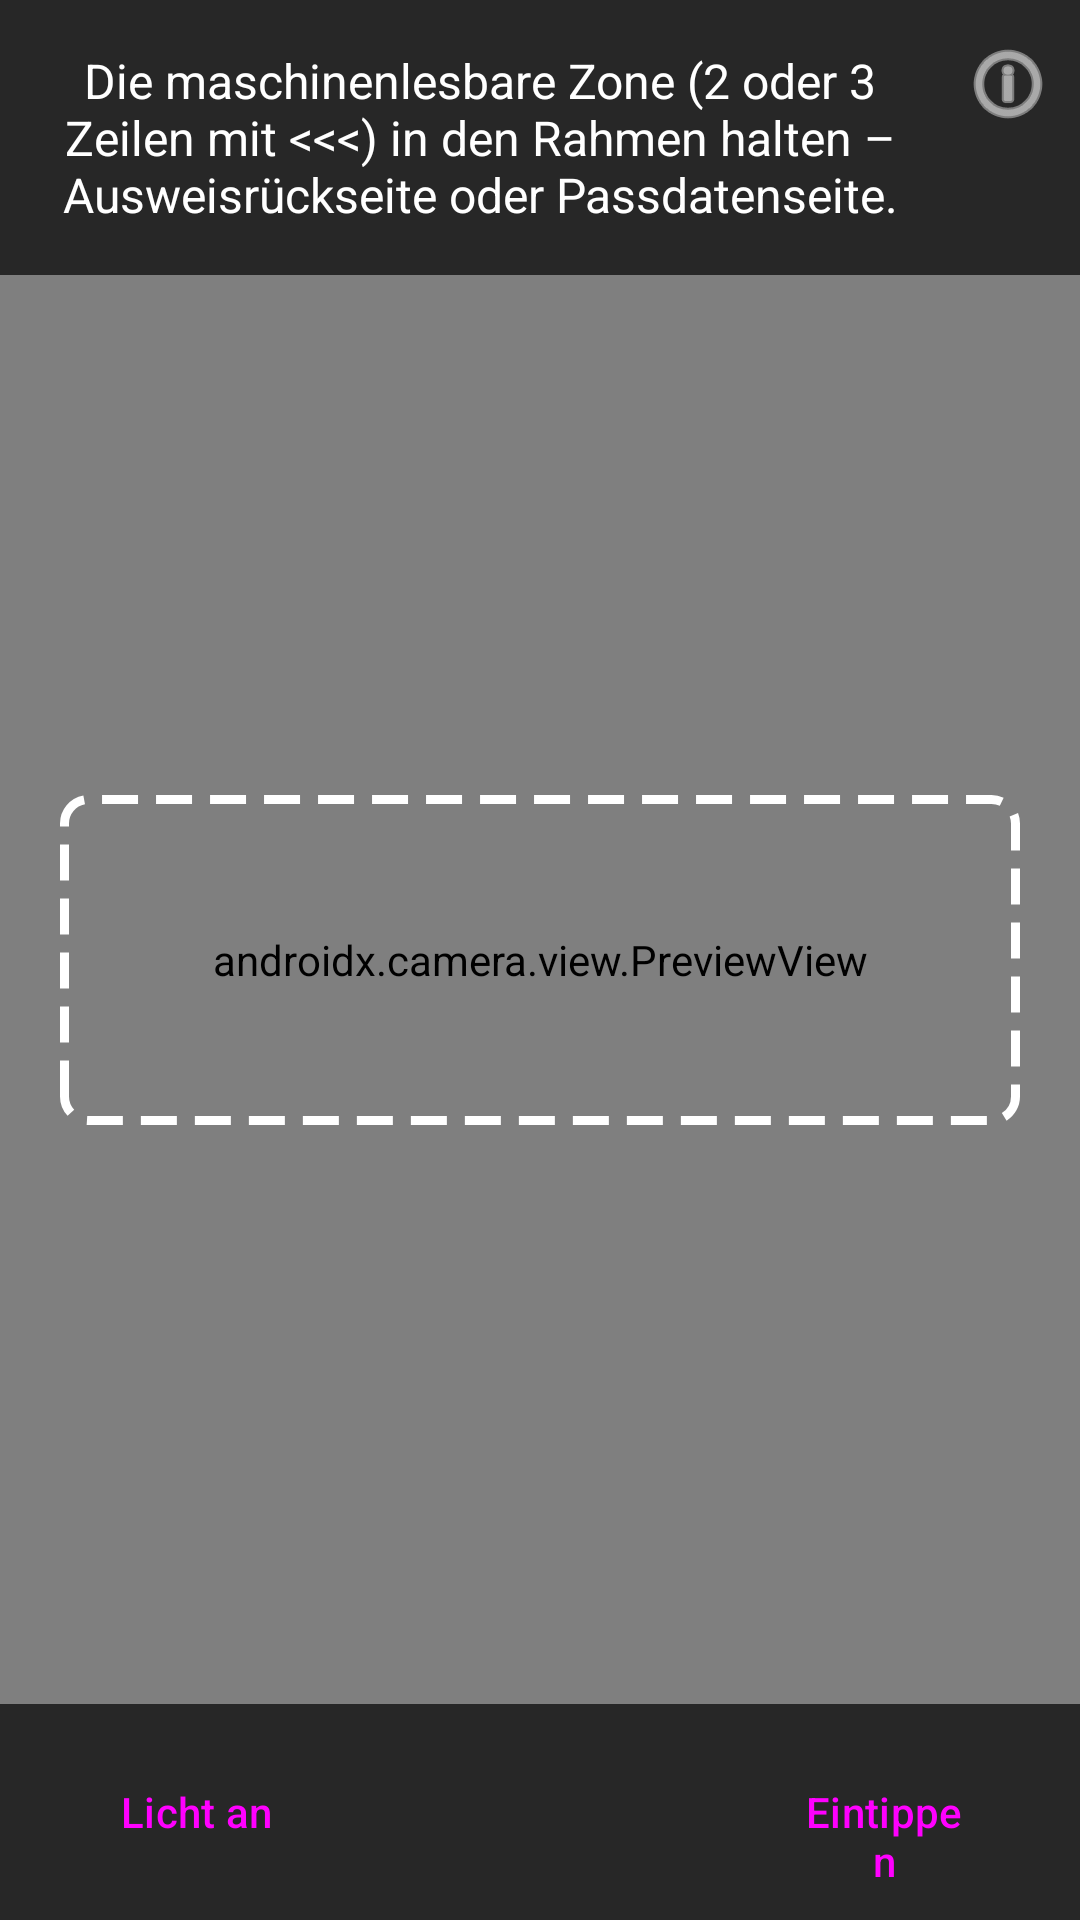

Here is an Android app screen rendered from its layout file. Give the layout XML and the strings, colors and styles it references.
<!-- AndroidManifest.xml: application theme Theme.MrzPruefer -->
<!-- res/layout/activity_main.xml -->
<?xml version="1.0" encoding="utf-8"?>
<FrameLayout xmlns:android="http://schemas.android.com/apk/res/android"
    android:layout_width="match_parent"
    android:layout_height="match_parent"
    android:background="#000000">

    <androidx.camera.view.PreviewView
        android:id="@+id/preview"
        android:layout_width="match_parent"
        android:layout_height="match_parent" />

    
    <View
        android:layout_width="match_parent"
        android:layout_height="110dp"
        android:layout_gravity="center"
        android:layout_marginStart="20dp"
        android:layout_marginEnd="20dp"
        android:background="@drawable/frame" />

    <TextView
        android:id="@+id/status"
        android:layout_width="match_parent"
        android:layout_height="wrap_content"
        android:layout_gravity="top"
        android:background="#B0000000"
        android:gravity="center"
        android:paddingStart="16dp"
        android:paddingTop="16dp"
        android:paddingEnd="56dp"
        android:paddingBottom="16dp"
        android:text="@string/hint_scan"
        android:textColor="#FFFFFF"
        android:textSize="16sp" />

    <ImageButton
        android:id="@+id/btnInfo"
        android:layout_width="48dp"
        android:layout_height="48dp"
        android:layout_gravity="top|end"
        android:layout_marginTop="4dp"
        android:background="?attr/selectableItemBackgroundBorderless"
        android:contentDescription="@string/info"
        android:src="@android:drawable/ic_menu_info_details"
        android:tint="#FFFFFF" />

    <LinearLayout
        android:layout_width="match_parent"
        android:layout_height="wrap_content"
        android:layout_gravity="bottom"
        android:background="#B0000000"
        android:orientation="horizontal"
        android:padding="8dp">

        <Button
            android:id="@+id/btnTorch"
            style="@style/Widget.Material3.Button.TonalButton"
            android:layout_width="0dp"
            android:layout_height="wrap_content"
            android:layout_margin="4dp"
            android:layout_weight="1"
            android:text="@string/torch_on" />

        <Button
            android:id="@+id/btnTakeOver"
            style="@style/Widget.Material3.Button.TonalButton"
            android:layout_width="0dp"
            android:layout_height="wrap_content"
            android:layout_margin="4dp"
            android:layout_weight="1"
            android:visibility="invisible"
            android:text="@string/take_over" />

        <Button
            android:id="@+id/btnManual"
            style="@style/Widget.Material3.Button.TonalButton"
            android:layout_width="0dp"
            android:layout_height="wrap_content"
            android:layout_margin="4dp"
            android:layout_weight="1"
            android:text="@string/manual" />
    </LinearLayout>
</FrameLayout>
<!-- resources referenced by this layout -->
<resources>
  <!-- drawable frame (drawable) -->
  <?xml version="1.0" encoding="utf-8"?>
  <shape xmlns:android="http://schemas.android.com/apk/res/android" android:shape="rectangle">
      <stroke android:width="3dp" android:color="#FFFFFFFF" android:dashWidth="12dp" android:dashGap="6dp" />
      <corners android:radius="8dp" />
  </shape>
  <string name="hint_scan">Die maschinenlesbare Zone (2 oder 3 Zeilen mit &lt;&lt;&lt;) in den Rahmen halten – Ausweisrückseite oder Passdatenseite.</string>
  <string name="info">Impressum &amp; Datenschutz</string>
  <string name="manual">Eintippen</string>
  <string name="take_over">Übernehmen</string>
  <string name="torch_on">Licht an</string>
  <style name="Theme.MrzPruefer" parent="Theme.Material3.DayNight.NoActionBar" />
</resources>
